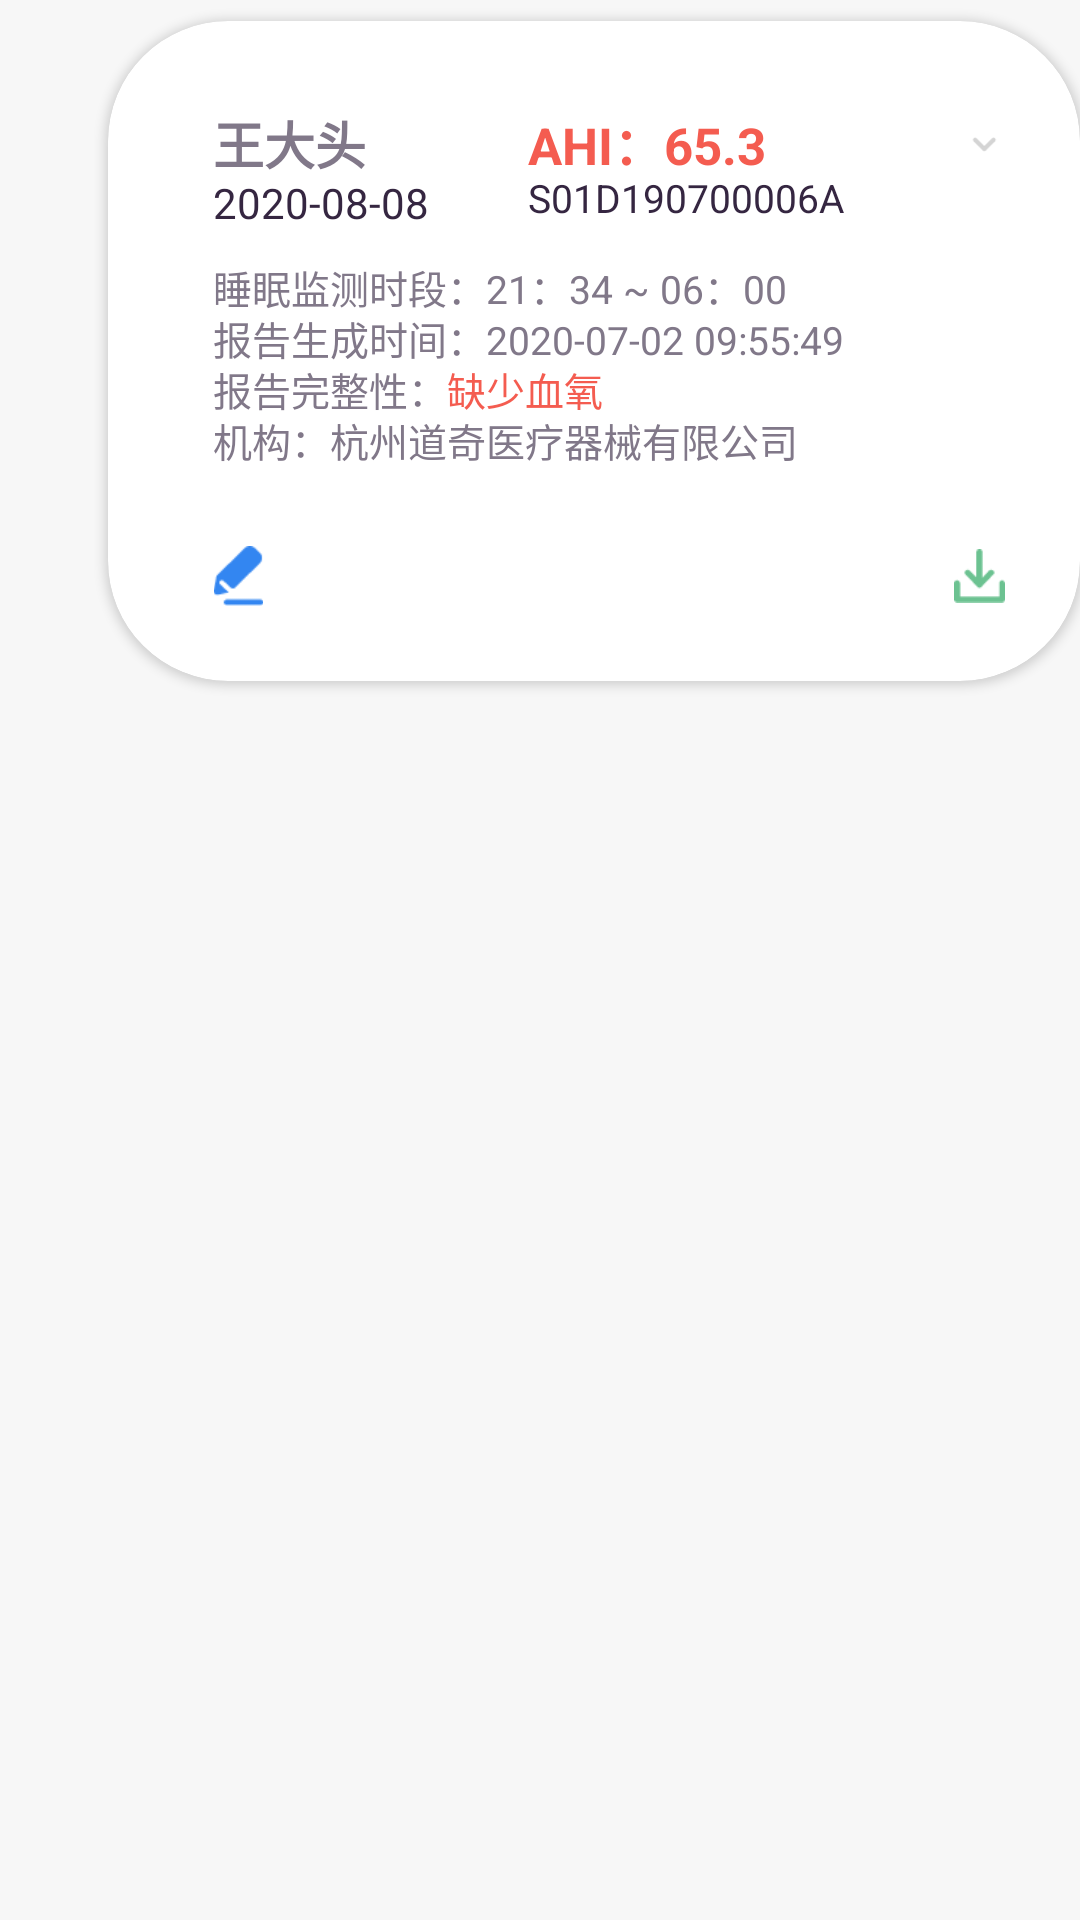

Write the Android layout XML for this screen, with the resource values it uses.
<!-- AndroidManifest.xml: application theme AppTheme -->
<!-- res/layout/report_list_item.xml -->
<?xml version="1.0" encoding="utf-8"?>
<RelativeLayout xmlns:android="http://schemas.android.com/apk/res/android"
    android:layout_width="wrap_content"
    android:layout_height="wrap_content"
    xmlns:app="http://schemas.android.com/apk/res-auto"
    android:background="#f7f7f7"
    android:orientation="vertical">
    <View
        android:id="@+id/report_item_view"
        android:layout_width="match_parent"
        android:layout_height="7dp" />
    <androidx.cardview.widget.CardView
        android:layout_below="@id/report_item_view"
        android:id="@+id/cv_report_item1"
        android:layout_width="341dp"
        android:layout_height="220dp"
        app:cardCornerRadius="40dp"
        android:layout_marginLeft="36dp">
        <RelativeLayout
            android:id="@+id/cv_report_item2"
            android:layout_width="match_parent"
            android:layout_height="match_parent">

            <TextView
                android:id="@+id/report_item_userName"
                android:layout_width="wrap_content"
                android:layout_height="22dp"
                android:layout_marginLeft="35dp"
                android:layout_marginTop="28dp"
                android:text="王大头"
                android:textColor="#817889"
                android:textSize="17sp"
                android:textStyle="bold" />

            <TextView
                android:id="@+id/report_item_date"
                android:layout_width="wrap_content"
                android:layout_height="17dp"
                android:layout_marginLeft="35dp"
                android:layout_marginTop="51dp"
                android:text="2020-08-08"
                android:textColor="#352641" />
            <TextView
                android:id="@+id/report_item_ahi"
                android:layout_width="100dp"
                android:layout_height="22dp"
                android:text="AHI：65.3"
                android:textColor="#f45c50"
                android:textStyle="bold"
                android:textSize="17sp"
                android:layout_marginTop="28dp"
                android:layout_marginLeft="140dp"/>

            <TextView
                android:id="@+id/report_item_sn"
                android:layout_width="110dp"
                android:layout_height="17dp"
                android:text="S01D190700006A"
                android:textColor="#352641"
                android:textSize="13sp"
                android:layout_marginTop="50dp"
                android:layout_marginLeft="140dp"/>

            <RelativeLayout
                android:id="@+id/report_list_rlInfo"
                android:layout_width="wrap_content"
                android:layout_height="76dp"
                android:layout_marginTop="79dp"
                android:layout_marginLeft="35dp">
                <TextView
                    android:id="@+id/report_item_sleeptime"
                    android:layout_width="wrap_content"
                    android:layout_height="17dp"
                    android:text="睡眠监测时段：21：34 ~ 06：00"
                    android:textColor="#817889"
                    android:textSize="13sp" />

                <TextView
                    android:id="@+id/report_item_createTime"
                    android:layout_width="wrap_content"
                    android:layout_height="17dp"
                    android:layout_marginTop="17dp"
                    android:text="报告生成时间：2020-07-02 09:55:49"
                    android:textColor="#817889"
                    android:textSize="13sp" />

                <TextView
                    android:id="@+id/report_item_quality1"
                    android:layout_width="wrap_content"
                    android:layout_height="17dp"
                    android:text="报告完整性："
                    android:textColor="#817889"
                    android:textSize="13sp"
                    android:layout_marginTop="34dp"/>
                <TextView
                    android:layout_toRightOf="@+id/report_item_quality1"
                    android:id="@+id/report_item_quality"
                    android:layout_width="wrap_content"
                    android:layout_height="17dp"
                    android:text="缺少血氧"
                    android:textColor="#f45c50"
                    android:textSize="13sp"
                    android:layout_marginTop="34dp"/>
                <TextView
                    android:id="@+id/report_item_hospitalName"
                    android:layout_width="wrap_content"
                    android:layout_height="17dp"
                    android:text="机构：杭州道奇医疗器械有限公司"
                    android:textColor="#817889"
                    android:textSize="13sp"
                    android:layout_marginTop="51dp"/>

            </RelativeLayout>

            <RelativeLayout
                android:id="@+id/report_item_edit"
                android:layout_width="123dp"
                android:layout_height="57dp"
                android:layout_marginTop="163dp">

                <ImageView
                    android:layout_width="17dp"
                    android:layout_height="20dp"
                    android:src="@drawable/report_edit_icon"
                    android:layout_marginTop="12dp"
                    android:layout_marginLeft="35dp"/>
            </RelativeLayout>

            <RelativeLayout
                android:id="@+id/report_item_download"
                android:layout_width="123dp"
                android:layout_height="57dp"
                android:layout_marginTop="163dp"
                android:layout_marginLeft="218dp">

                <ImageView
                    android:layout_width="17dp"
                    android:layout_height="20dp"
                    android:src="@drawable/report_item_download_icon"
                    android:layout_marginTop="12dp"
                    android:layout_marginLeft="64dp"/>
            </RelativeLayout>

            <RelativeLayout
                android:id="@+id/report_item_down"
                android:layout_width="76dp"
                android:layout_height="110dp"

                android:layout_marginLeft="265dp">

                <ImageView
                    android:id="@+id/report_item_down1"
                    android:layout_width="17dp"
                    android:layout_height="20dp"
                    android:src="@drawable/report_down_icon"
                    android:layout_marginTop="31dp"
                    android:layout_marginLeft="18dp"/>
            </RelativeLayout>

            <RelativeLayout
                android:id="@+id/report_item_up"
                android:layout_width="76dp"
                android:layout_height="110dp"
                android:visibility="gone"
                android:layout_marginLeft="265dp">

                <ImageView
                    android:id="@+id/report_item_up1"
                    android:layout_width="17dp"
                    android:layout_height="20dp"
                    android:src="@drawable/report_up_icon"
                    android:layout_marginTop="31dp"
                    android:layout_marginLeft="18dp"/>
            </RelativeLayout>


    </RelativeLayout>
    </androidx.cardview.widget.CardView>
    <View

        android:layout_below="@+id/cv_report_item"
        android:layout_width="match_parent"
        android:layout_height="7dp" />


</RelativeLayout>
<!-- resources referenced by this layout -->
<resources>
  <!-- drawable report_down_icon: png bitmap (drawable, 643 bytes) -->
  <!-- drawable report_edit_icon: png bitmap (drawable, 676 bytes) -->
  <!-- drawable report_item_download_icon: png bitmap (drawable, 657 bytes) -->
  <!-- drawable report_up_icon: png bitmap (drawable, 540 bytes) -->
  <style name="AppTheme" parent="Theme.AppCompat.Light.NoActionBar">
          
          <item name="colorPrimary">@color/colorPrimary</item>
          <item name="colorPrimaryDark">@color/colorBase</item>
          <item name="colorAccent">@color/colorAccent</item>
  
      </style>
  <color name="colorPrimary">#6200EE</color>
  <color name="colorBase">#f7f7f7</color>
  <color name="colorAccent">#03DAC5</color>
</resources>
